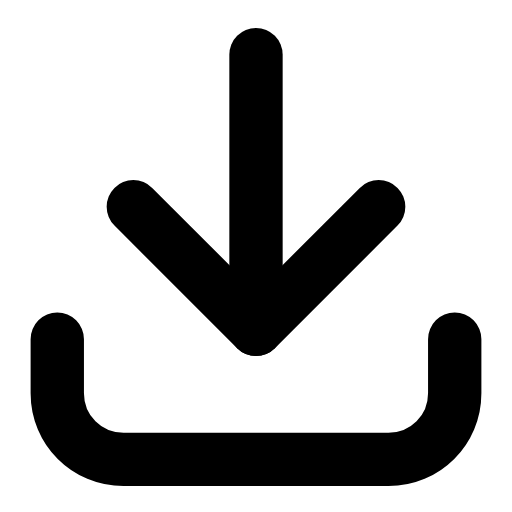
t = 0.00 s
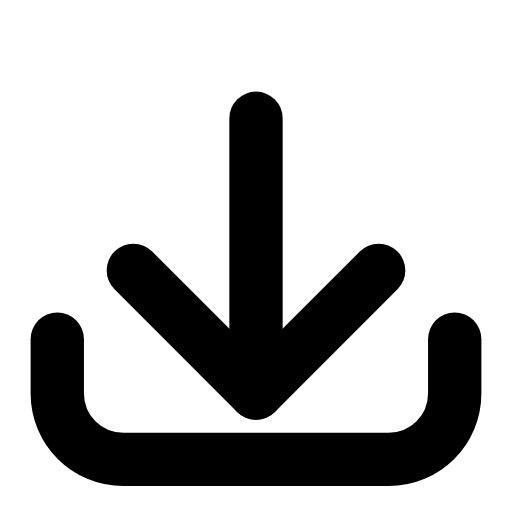
t = 0.21 s
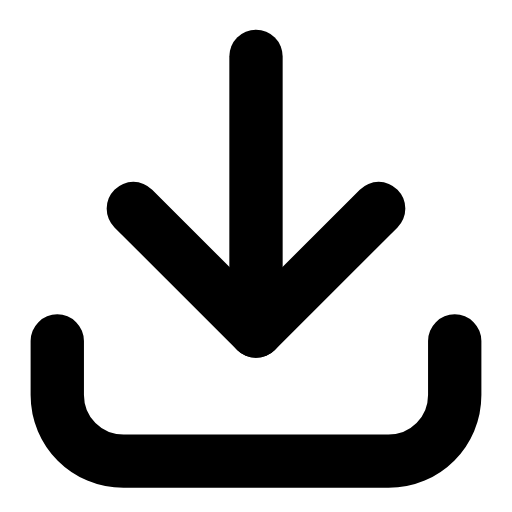
t = 0.42 s
t = 0.61 s: frame unchanged from t = 0.00 s, image omitted
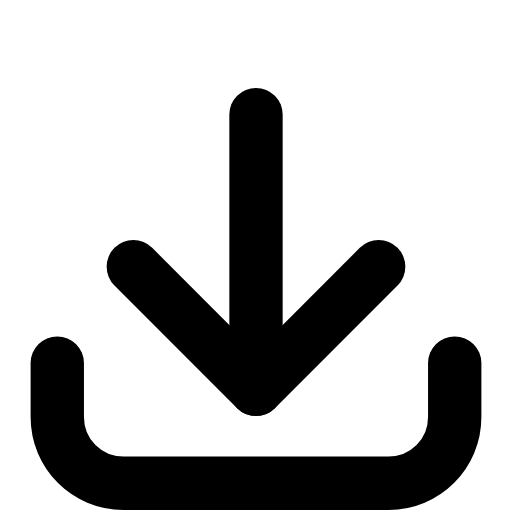
t = 0.83 s
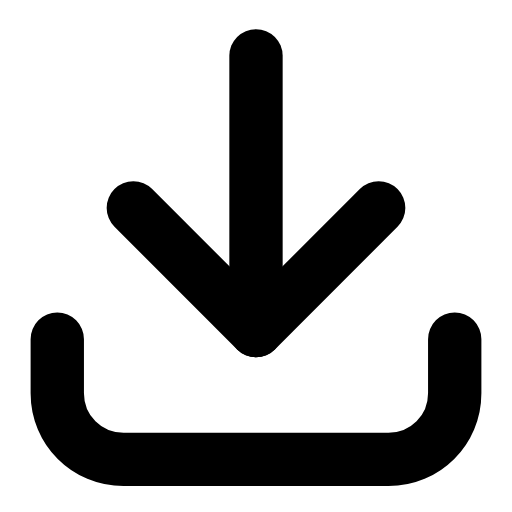
t = 1.04 s

The animated SVG that drew these frames (rendered in a browser with its animation timeline set to each time). Animation: 2 SMIL elements (animateTransform=2); one cycle of 1.25 s, repeats indefinitely.

<svg xmlns="http://www.w3.org/2000/svg" width="24" height="24" viewBox="0 0 24 24" fill="none"><g transform="translate(-1.8 -1.809) scale(1.15)"><g><animateTransform attributeName="transform" type="translate" values="0 0;0 2.6;0 0;0 0;0 2.6;0 0;0 0" keyTimes="0;0.225;0.45;0.6;0.75;0.9;1" dur="1.25s" repeatCount="indefinite" calcMode="spline" keySplines="0.16 1 0.3 1;0.16 1 0.3 1;0.16 1 0.3 1;0.16 1 0.3 1;0.16 1 0.3 1;0.16 1 0.3 1"/><line stroke="currentColor" stroke-width="2.174" stroke-linecap="round" stroke-linejoin="round" fill="none" x1="12" y1="3.8" x2="12" y2="15"></line><path stroke="currentColor" stroke-width="2.174" stroke-linecap="round" stroke-linejoin="round" fill="none" d="M7 10L12 15L17 10"></path></g><g><animateTransform attributeName="transform" type="translate" values="0 0;0 0;0 1;0 0;0 0;0 1;0 0;0 0;0 0" keyTimes="0;0.2025;0.27;0.45;0.6;0.72;0.765;0.9;1" dur="1.25s" repeatCount="indefinite" calcMode="spline" keySplines="0.16 1 0.3 1;0.16 1 0.3 1;0.16 1 0.3 1;0.16 1 0.3 1;0.16 1 0.3 1;0.16 1 0.3 1;0.16 1 0.3 1;0.16 1 0.3 1"/><path stroke="currentColor" stroke-width="2.174" stroke-linecap="round" stroke-linejoin="round" fill="none" d="M3.9 15.4L3.9 17.6C3.9 19.1 5.1 20.3 6.6 20.3L17.4 20.3C18.9 20.3 20.1 19.1 20.1 17.6L20.1 15.4"></path></g></g></svg>
